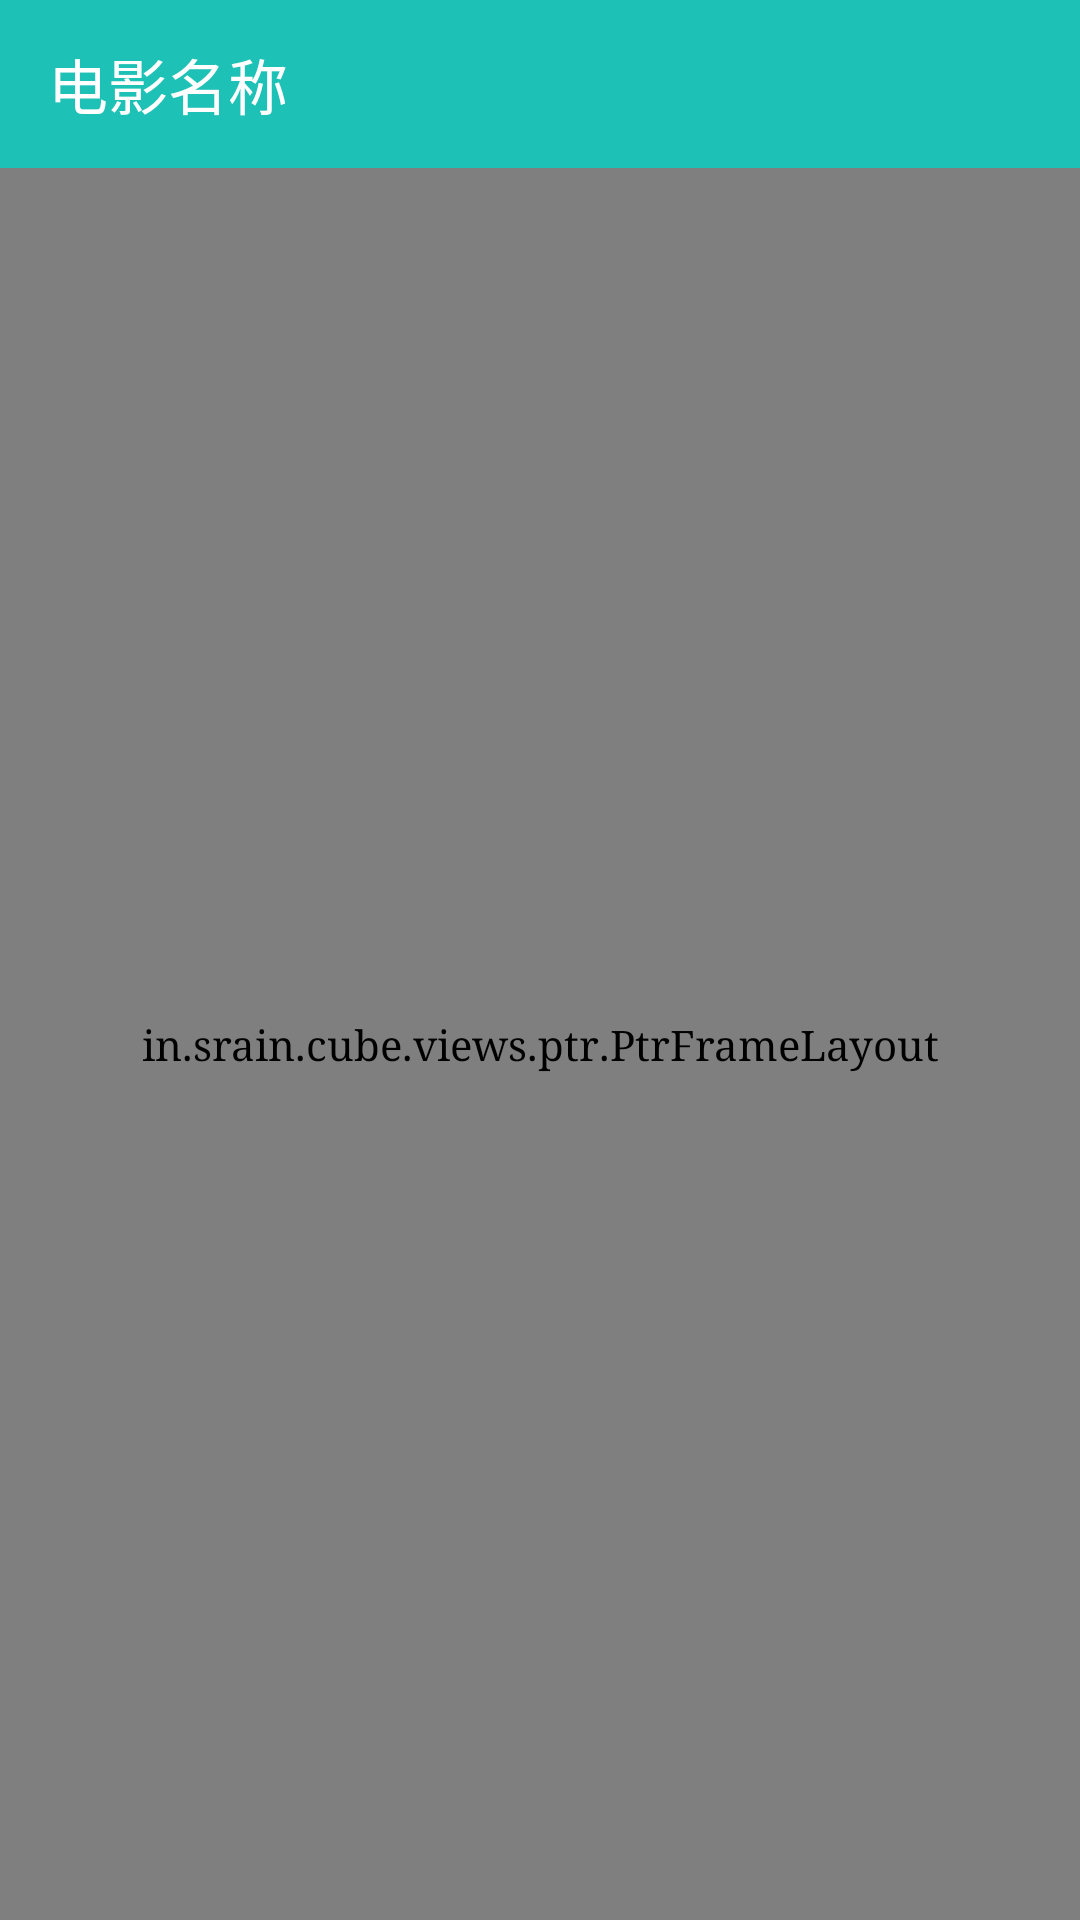

This screen was rendered from an Android layout file. Write that file and the resources it references.
<!-- AndroidManifest.xml: application theme XunYinTheme -->
<!-- res/layout/act_detail.xml -->
<?xml version="1.0" encoding="utf-8"?>
<LinearLayout
    xmlns:android="http://schemas.android.com/apk/res/android"
    xmlns:app="http://schemas.android.com/apk/res-auto"
    xmlns:tools="http://schemas.android.com/tools"
    android:layout_width="match_parent"
    android:layout_height="match_parent"
    android:background="@android:color/white"
    android:orientation="vertical"
    tools:context="com.brioal.xunyingwang.com.example.xunyingwang.detail.DetailActivity">

    <android.support.v7.widget.Toolbar
        android:id="@+id/detail_toolBar"
        android:layout_width="match_parent"
        android:layout_height="wrap_content"
        app:theme="@style/WhiteToolBar"
        android:background="@color/colorPrimary"
        app:title="电影名称"
        app:titleTextColor="@android:color/white">
    </android.support.v7.widget.Toolbar>

    <in.srain.cube.views.ptr.PtrFrameLayout
        android:id="@+id/detail_refreshLayout"
        android:layout_width="match_parent"
        android:layout_height="match_parent">

        <LinearLayout
            android:layout_width="match_parent"
            android:layout_height="wrap_content"
            android:gravity="center">

            <ProgressBar
                style="@style/Base.Widget.AppCompat.ProgressBar"
                android:layout_width="35dp"
                android:layout_height="35dp"/>

            <TextView
                android:layout_width="wrap_content"
                android:layout_height="wrap_content"
                android:layout_marginLeft="5dp"
                android:gravity="center"
                android:text="正在刷新，请稍候"
                android:textColor="@android:color/black"
                android:textSize="16sp"/>
        </LinearLayout>

        <include layout="@layout/content_detail"/>
    </in.srain.cube.views.ptr.PtrFrameLayout>


</LinearLayout>
<!-- res/layout/content_detail.xml (included above) -->
<?xml version="1.0" encoding="utf-8"?>
<ScrollView
    xmlns:android="http://schemas.android.com/apk/res/android"
    android:layout_width="match_parent"
    android:layout_height="match_parent">

    <LinearLayout
        android:layout_width="match_parent"
        android:layout_height="wrap_content"
        android:orientation="vertical">
        
        <LinearLayout
            android:layout_width="match_parent"
            android:layout_height="wrap_content"
            android:orientation="horizontal"
            android:padding="10dp">

            <ImageView
                android:id="@+id/decor_iv_cover"
                android:layout_width="150dp"
                android:layout_height="210dp"
                android:scaleType="centerCrop"
                />

            <TextView
                android:id="@+id/detail_tv_data"
                android:layout_width="wrap_content"
                android:layout_height="wrap_content"
                android:ellipsize="end"
                android:text="基础信息"
                android:textColor="@android:color/black"
                android:textSize="18sp"/>
        </LinearLayout>
        
        <LinearLayout
            android:layout_width="match_parent"
            android:layout_height="wrap_content"
            android:background="@android:color/white"
            android:orientation="horizontal">

            <View
                android:layout_width="5dp"
                android:layout_height="match_parent"
                android:background="@color/colorAccent"/>

            <TextView
                android:layout_width="wrap_content"
                android:layout_height="wrap_content"
                android:layout_marginLeft="10dp"
                android:padding="4dp"
                android:text="介绍"
                android:textColor="@android:color/black"
                android:textSize="20sp"/>
        </LinearLayout>
        
        <TextView
            android:id="@+id/detail_tv_info"
            android:layout_width="match_parent"
            android:layout_height="wrap_content"
            android:ellipsize="end"
            android:text="电影介绍"
            android:textColor="@android:color/black"
            android:textSize="16sp"/>
        
        <LinearLayout
            android:layout_width="match_parent"
            android:layout_height="wrap_content"
            android:background="@android:color/white"
            android:orientation="horizontal">

            <View
                android:layout_width="5dp"
                android:layout_height="match_parent"
                android:background="@color/colorAccent"/>

            <TextView
                android:layout_width="wrap_content"
                android:layout_height="wrap_content"
                android:layout_marginLeft="10dp"
                android:padding="4dp"
                android:text="在线播放"
                android:textColor="@android:color/black"
                android:textSize="20sp"/>
        </LinearLayout>
        
        <Button
            android:id="@+id/detail_btn_online"
            android:layout_width="match_parent"
            android:layout_height="wrap_content"
            android:layout_margin="5dp"
            android:background="@drawable/detail_btn_online"
            android:text="在线播放"
            android:textColor="@android:color/white"/>
        
        <LinearLayout
            android:layout_width="match_parent"
            android:layout_height="wrap_content"
            android:background="@android:color/white"
            android:orientation="horizontal">

            <View
                android:layout_width="5dp"
                android:layout_height="match_parent"
                android:background="@color/colorAccent"/>

            <TextView
                android:layout_width="wrap_content"
                android:layout_height="wrap_content"
                android:layout_marginLeft="10dp"
                android:padding="4dp"
                android:text="下载地址"
                android:textColor="@android:color/black"
                android:textSize="20sp"/>
        </LinearLayout>
        
        <com.example.xunyingwang.view.ScrollRecyclerView
            android:id="@+id/detail_recyclerView"
            android:layout_width="match_parent"
            android:layout_height="wrap_content">

        </com.example.xunyingwang.view.ScrollRecyclerView>
    </LinearLayout>
</ScrollView>
<!-- resources referenced by this layout -->
<resources>
  <color name="colorAccent">#ff6e40</color>
  <color name="colorPrimary">#1EC1B5</color>
  <!-- drawable detail_btn_online (drawable) -->
  <?xml version="1.0" encoding="utf-8"?>
  <selector xmlns:android="http://schemas.android.com/apk/res/android">
      <item android:state_enabled="true" android:drawable="@drawable/item_movie_type_bg"/>
      <item android:state_enabled="false" android:drawable="@android:color/darker_gray"/>
  </selector>
  <style name="XunYinTheme" parent="Theme.AppCompat.Light.DarkActionBar">
          <item name="colorPrimary">@color/colorPrimary</item>
          <item name="colorPrimaryDark">@color/colorPrimaryDark</item>
          <item name="colorAccent">@color/colorAccent</item>
          <item name="windowNoTitle">true</item>
          <item name="windowActionBar">false</item>
          <item name="android:typeface">serif</item>
      </style>
  <color name="colorPrimaryDark">#1EC1B5</color>
</resources>
